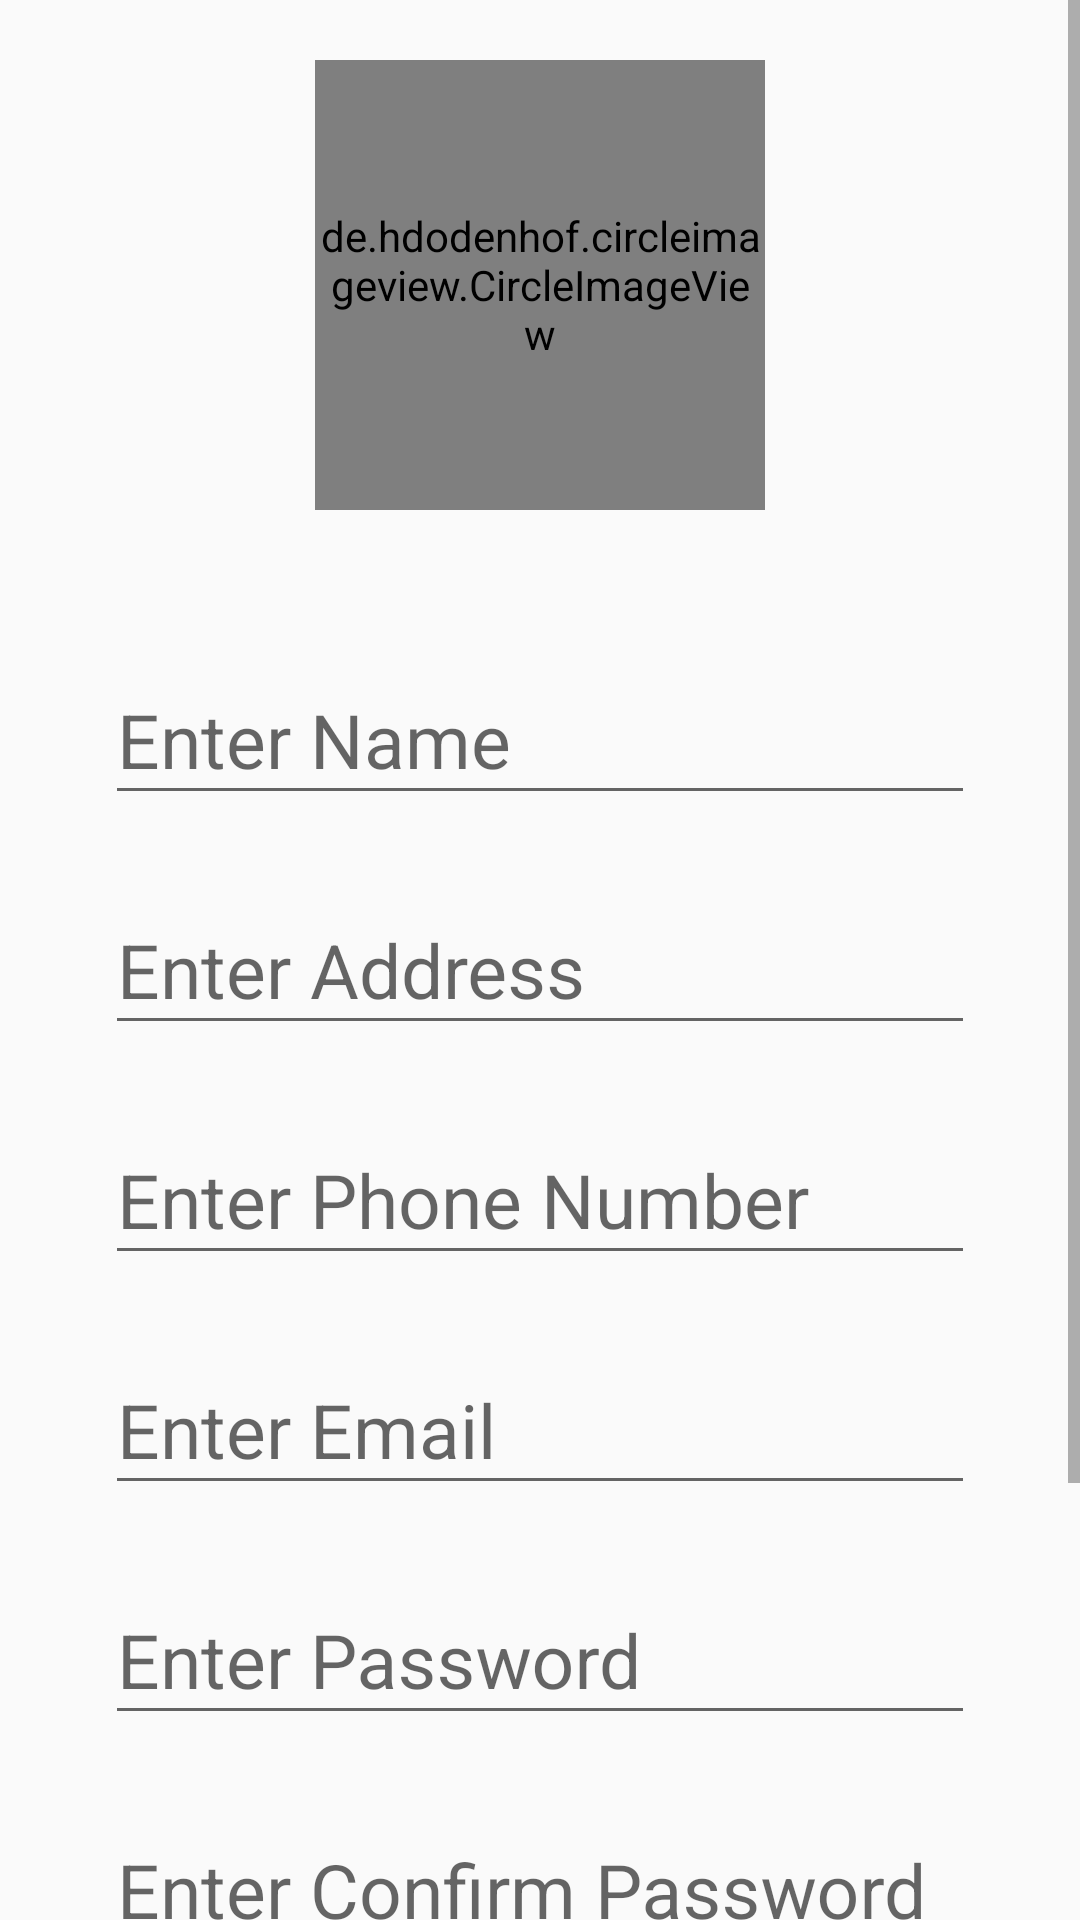

Write the Android layout XML for this screen, with the resource values it uses.
<!-- AndroidManifest.xml: application theme AppTheme -->
<!-- res/layout/activity_register.xml -->
<?xml version="1.0" encoding="utf-8"?>
<ScrollView xmlns:android="http://schemas.android.com/apk/res/android"
    xmlns:app="http://schemas.android.com/apk/res-auto"
    xmlns:tools="http://schemas.android.com/tools"
    android:layout_width="match_parent"
    android:layout_height="match_parent"
    android:orientation="vertical"
    android:layout_gravity="center">



    <LinearLayout
        android:layout_width="match_parent"
        android:layout_height="match_parent"
        android:orientation="vertical"
        tools:context=".RegisterActivity"
        android:padding="20dp">

                <de.hdodenhof.circleimageview.CircleImageView
                    android:id="@+id/imgUser"
                    android:layout_width="150dp"
                    android:layout_height="150dp"
                    android:layout_gravity="center"
                    android:layout_marginBottom="20dp"
                    android:src="@drawable/icoon" />

                <com.google.android.material.textfield.TextInputLayout
                    android:layout_width="match_parent"
                    android:layout_height="wrap_content"
                    android:layout_marginTop="20dp">

                    <com.google.android.material.textfield.TextInputEditText
                        android:hint="Enter Name"
                        android:id="@+id/etName"
                        style="@style/EditTextDesign"/>
                </com.google.android.material.textfield.TextInputLayout>

                <com.google.android.material.textfield.TextInputLayout
                    android:layout_width="match_parent"
                    android:layout_height="wrap_content">

                    <com.google.android.material.textfield.TextInputEditText
                        android:hint="Enter Address"
                        android:id="@+id/etAddress"

                        style="@style/EditTextDesign"/>
                </com.google.android.material.textfield.TextInputLayout>

                <com.google.android.material.textfield.TextInputLayout
                    android:layout_width="match_parent"
                    android:layout_height="wrap_content">

                    <com.google.android.material.textfield.TextInputEditText
                        android:hint="Enter Phone Number"
                        android:id="@+id/etPhone"

                        android:inputType="number"
                        style="@style/EditTextDesign"/>
                </com.google.android.material.textfield.TextInputLayout>

                <com.google.android.material.textfield.TextInputLayout
                    android:layout_width="match_parent"
                    android:layout_height="wrap_content">

                    <com.google.android.material.textfield.TextInputEditText
                        android:hint="Enter Email"
                        android:id="@+id/etEmail"

                        android:inputType="textEmailAddress"
                        style="@style/EditTextDesign"/>
                </com.google.android.material.textfield.TextInputLayout>

                <com.google.android.material.textfield.TextInputLayout
                    android:layout_width="match_parent"
                    android:layout_height="wrap_content">

                    <com.google.android.material.textfield.TextInputEditText
                        android:hint="Enter Password"
                        android:id="@+id/etPassword"

                        android:inputType="textPassword"
                        style="@style/EditTextDesign"/>
                </com.google.android.material.textfield.TextInputLayout>

                <com.google.android.material.textfield.TextInputLayout
                    android:layout_width="match_parent"
                    android:layout_height="wrap_content">

                    <com.google.android.material.textfield.TextInputEditText
                        android:hint="Enter Confirm Password"
                        android:id="@+id/etConpassword"

                        android:inputType="textPassword"
                        style="@style/EditTextDesign"/>
                </com.google.android.material.textfield.TextInputLayout>

                <Button
                    android:text="Register"
                    android:id="@+id/btnRegister"
                    style="@style/ButtonDesign"/>

                <LinearLayout
                    android:layout_width="wrap_content"
                    android:layout_height="wrap_content"
                    android:orientation="horizontal">

                    <TextView
                        android:layout_width="wrap_content"
                        android:layout_height="wrap_content"
                        android:layout_gravity="center"
                        android:text="Already Have an Account? "
                        android:textSize="20sp" />

                    <TextView
                        android:id="@+id/tvLoginLink"
                        android:layout_width="wrap_content"
                        android:layout_height="wrap_content"
                        android:text="Login Here"
                        android:layout_gravity="center"
                        android:textColor="#3D0E5A"
                        android:textSize="20sp"
                        android:textStyle="bold" />

                </LinearLayout>

            </LinearLayout>

        </ScrollView>
<!-- resources referenced by this layout -->
<resources>
  <!-- drawable icoon: png bitmap (drawable, 6465 bytes) -->
  <style name="ButtonDesign">
          <item name="android:layout_width">250dp</item>
          <item name="android:layout_height">wrap_content</item>
          <item name="android:textSize">20dp</item>
          <item name="android:layout_gravity">center</item>
          <item name="android:textAlignment">center</item>
          <item name="android:layout_margin">20dp</item>
          <item name="android:background">#3D0E5A</item>
          <item name="android:textColor">#fff</item>
      </style>
  <style name="EditTextDesign">
          <item name="android:drawablePadding">10dp</item>
          <item name="android:layout_margin">15dp</item>
          <item name="android:layout_width">match_parent</item>
          <item name="android:layout_height">wrap_content</item>
          <item name="android:textSize">25dp</item>
          <item name="android:textColorHint">#3E2B6F</item>
      </style>
  <style name="AppTheme" parent="Theme.AppCompat.Light.DarkActionBar">
          
          <item name="colorPrimary">@color/colorPrimary</item>
          <item name="colorPrimaryDark">@color/colorPrimaryDark</item>
          <item name="colorAccent">@color/colorAccent</item>
      </style>
  <!-- not gathered from this repository: default colours our renderer supplied (Android Studio template values) -->
  <color name="colorPrimary">#FF6200EE</color>
  <color name="colorPrimaryDark">#FF3700B3</color>
  <color name="colorAccent">#FF03DAC5</color>
</resources>
